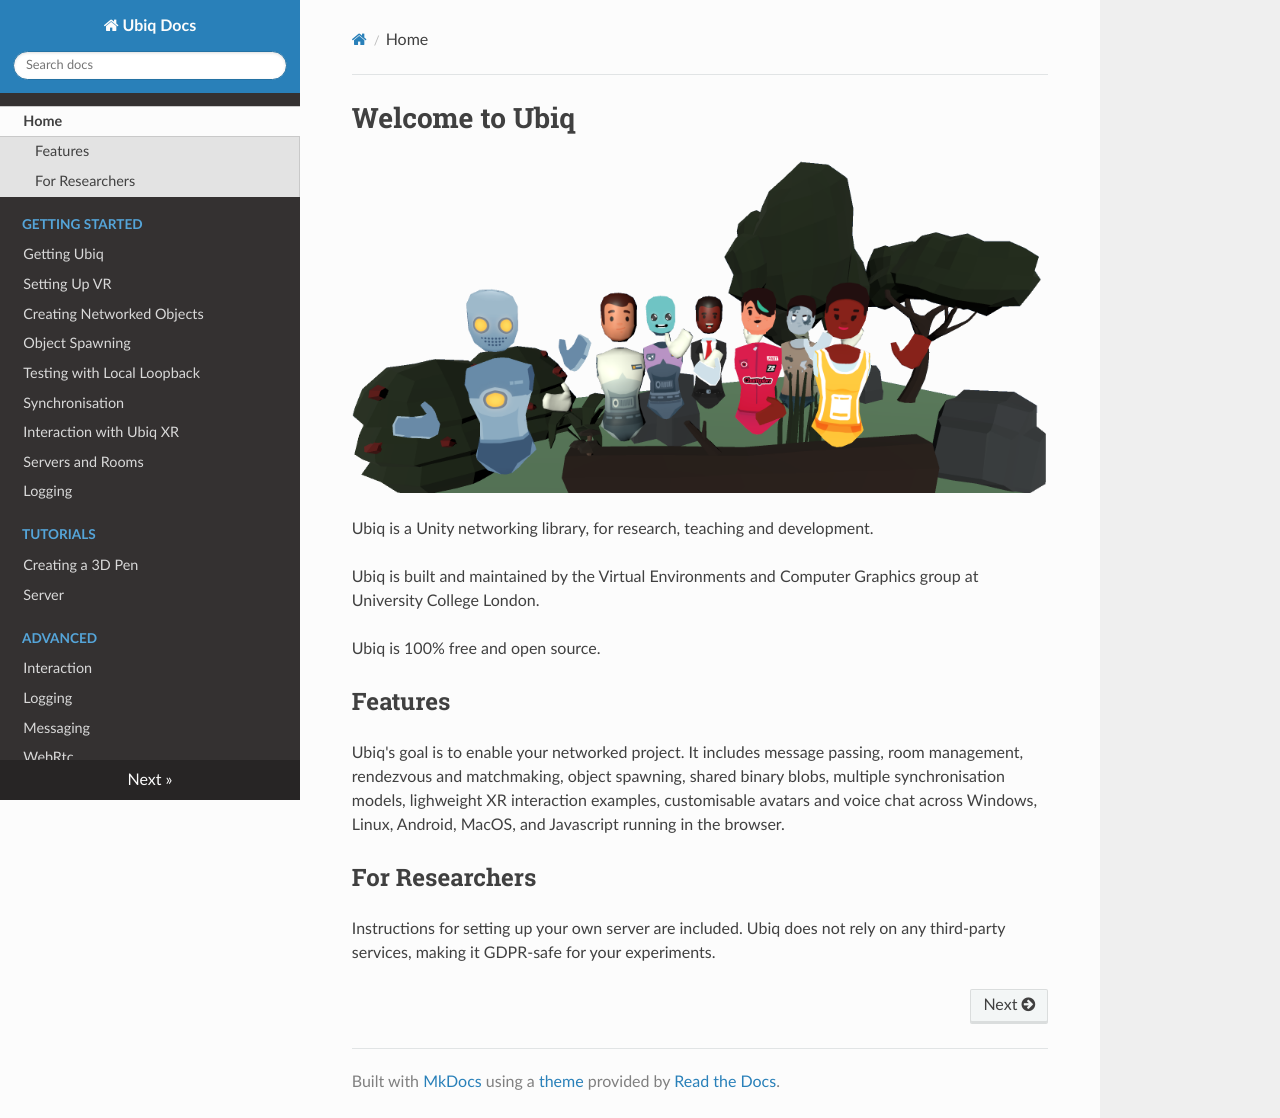

repository: UCL-VR/ubiq · page: index.html · generator: mkdocs

# Welcome to Ubiq

![Picture of Avatars Waving](images/0f1c2fc3-2615-4f15-93c4-7533af6697eb.png)

Ubiq is a Unity networking library, for research, teaching and development.

Ubiq is built and maintained by the Virtual Environments and Computer Graphics group at University College London.

Ubiq is 100% free and open source.

## Features

Ubiq's goal is to enable your networked project. It includes message passing, room management, rendezvous and matchmaking, object spawning, shared binary blobs, multiple synchronisation models, lighweight XR interaction examples, customisable avatars and voice chat across Windows, Linux, Android, MacOS, and Javascript running in the browser.

## For Researchers

Instructions for setting up your own server are included. Ubiq does not rely on any third-party services, making it GDPR-safe for your experiments.
